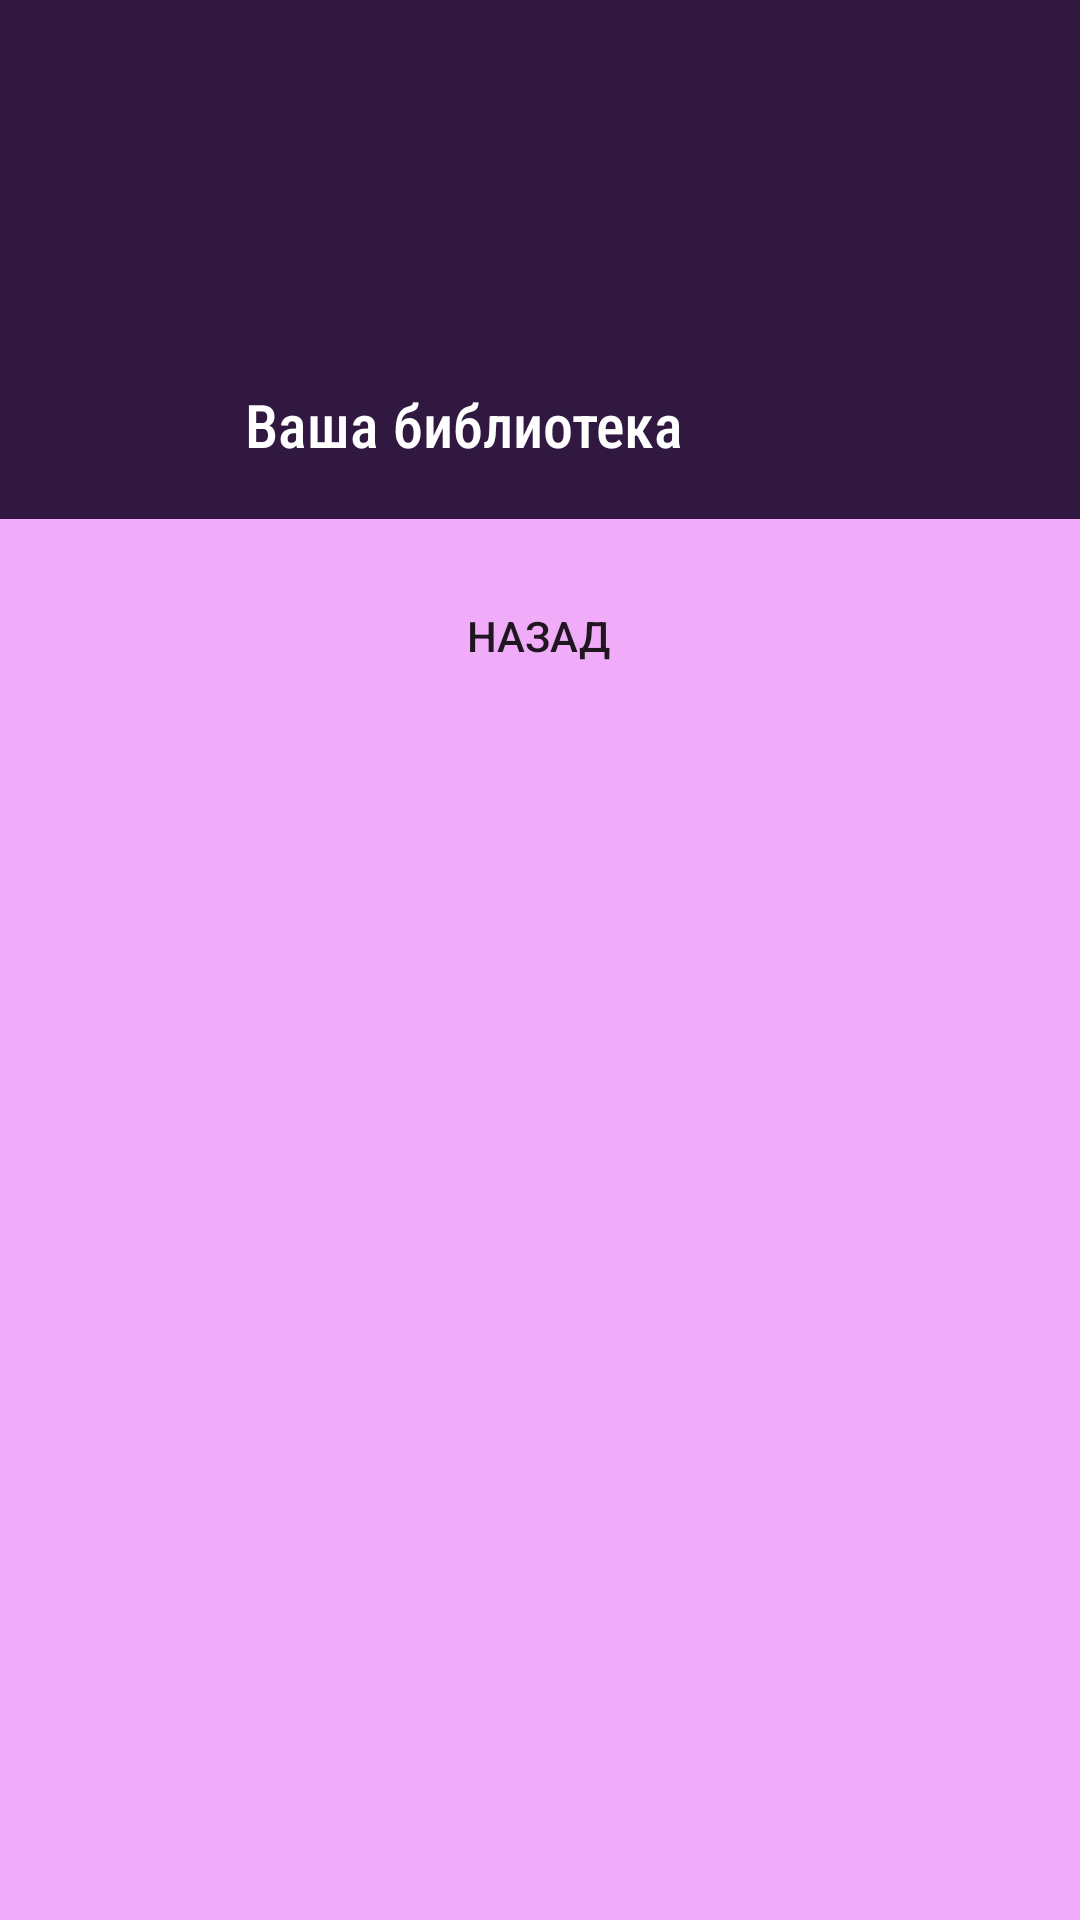

This screen was rendered from an Android layout file. Write that file and the resources it references.
<!-- AndroidManifest.xml: application theme Theme.Library_Application -->
<!-- res/layout/fragment_list_view.xml -->
<?xml version="1.0" encoding="utf-8"?>
<androidx.constraintlayout.widget.ConstraintLayout xmlns:android="http://schemas.android.com/apk/res/android"
    xmlns:app="http://schemas.android.com/apk/res-auto"
    xmlns:tools="http://schemas.android.com/tools"
    android:id="@+id/fragment_list_view"
    android:layout_width="match_parent"
    android:layout_height="match_parent"
    android:background="#311841"
    tools:context="com.example.library_application.ui.fragments.FragmentListView">

    <ImageView
        android:id="@+id/imageView2"
        android:layout_width="223dp"
        android:layout_height="102dp"
        android:layout_alignParentStart="true"
        android:layout_alignParentEnd="true"
        android:layout_marginStart="84dp"
        android:layout_marginEnd="84dp"
        android:contentDescription="TODO"
        android:foregroundGravity="center"
        app:layout_constraintBottom_toBottomOf="parent"
        app:layout_constraintEnd_toEndOf="parent"
        app:layout_constraintStart_toStartOf="parent"
        app:layout_constraintTop_toTopOf="parent"
        app:layout_constraintVertical_bias="0.007"
        app:srcCompat="@drawable/image_one"
        tools:ignore="MissingConstraints" />

    <TextView
        android:id="@+id/textView8"
        android:layout_width="167dp"
        android:layout_height="56dp"
        android:layout_alignParentStart="true"
        android:layout_alignParentTop="true"
        android:layout_alignParentEnd="true"
        android:layout_marginStart="122dp"
        android:layout_marginTop="8dp"
        android:layout_marginEnd="122dp"
        android:fontFamily="sans-serif-condensed-medium"
        android:gravity="center"
        android:text="Ваша библиотека"
        android:textColor="#FFFFFF"
        android:textSize="20sp"
        app:layout_constraintEnd_toEndOf="parent"
        app:layout_constraintHorizontal_bias="1.0"
        app:layout_constraintStart_toStartOf="parent"
        app:layout_constraintTop_toBottomOf="@+id/imageView2"
        tools:ignore="MissingConstraints" />

    <ListView
        android:id="@+id/listViewBooks"
        android:layout_width="409dp"
        android:layout_height="467dp"
        android:layout_marginStart="1dp"
        android:layout_marginEnd="1dp"
        android:background="#F0ACF8"
        app:layout_constraintBottom_toBottomOf="parent"
        app:layout_constraintEnd_toEndOf="parent"
        app:layout_constraintStart_toStartOf="parent" />

    <androidx.appcompat.widget.AppCompatButton
        android:id="@+id/ListToHome"
        android:layout_width="wrap_content"
        android:layout_height="wrap_content"
        android:layout_marginTop="188dp"
        android:background="@drawable/round_aquamarine_square"
        android:text="Назад"
        app:layout_constraintEnd_toEndOf="parent"
        app:layout_constraintHorizontal_bias="0.498"
        app:layout_constraintStart_toStartOf="parent"
        app:layout_constraintTop_toTopOf="parent" />

</androidx.constraintlayout.widget.ConstraintLayout>
<!-- resources referenced by this layout -->
<resources>
  <style name="Theme.Library_Application" parent="Theme.MaterialComponents.DayNight.DarkActionBar">
          
          <item name="colorPrimary">@color/purple_500</item>
          <item name="colorPrimaryVariant">@color/purple_700</item>
          <item name="colorOnPrimary">@color/white</item>
          
          <item name="colorSecondary">@color/teal_200</item>
          <item name="colorSecondaryVariant">@color/teal_700</item>
          <item name="colorOnSecondary">@color/black</item>
          
          <item name="android:statusBarColor">?attr/colorPrimaryVariant</item>
          
      </style>
  <!-- not gathered from this repository: default colours our renderer supplied (Android Studio template values) -->
  <color name="purple_500">#FF6200EE</color>
  <color name="purple_700">#FF3700B3</color>
  <color name="teal_200">#FF03DAC5</color>
  <color name="teal_700">#FF018786</color>
  <color name="black">#FF000000</color>
  <color name="white">#FFFFFFFF</color>
</resources>
